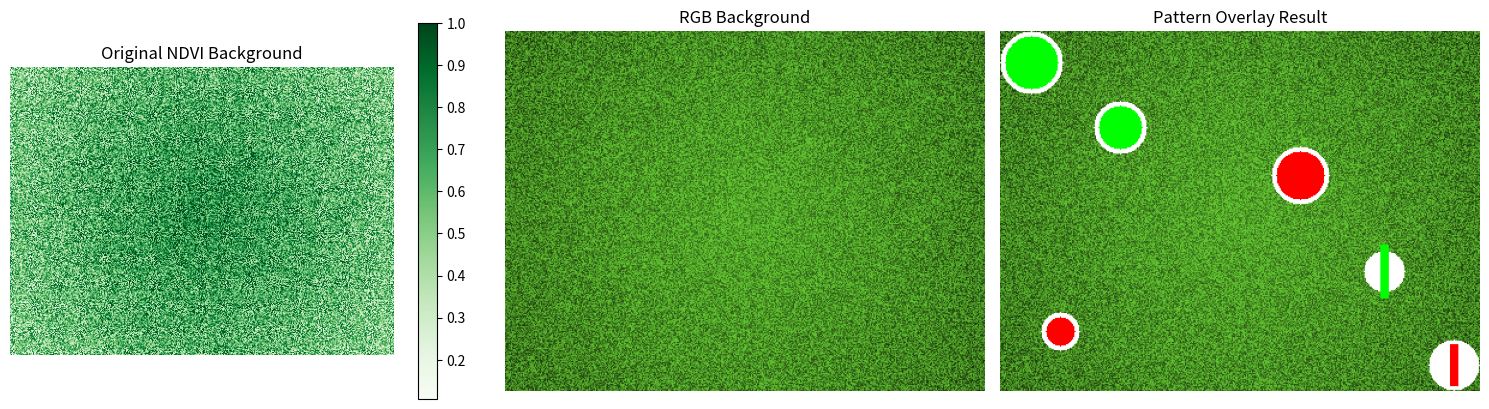

Source code (Python):
#!/usr/bin/env python3
"""
Pattern Overlay Test Script
Quick test to verify if the pattern overlay functionality works correctly
without running the full FarmEye pipeline.
"""

import os
import numpy as np
import matplotlib.pyplot as plt
from PIL import Image
import pandas as pd

def create_test_data():
    """Create synthetic test data to simulate FarmEye outputs"""
    print("[TEST] Creating synthetic test data...")
    
    # Create test image dimensions
    h, w = 300, 400  # Small test image
    
    # Create synthetic NDVI background (simulates normalized NDVI 2025)
    np.random.seed(42)
    ndvi_background = np.random.random((h, w)) * 0.8 + 0.1  # Range 0.1-0.9
    
    # Add some realistic NDVI patterns (higher values in center, lower at edges)
    y_indices, x_indices = np.ogrid[:h, :w]
    center_y, center_x = h//2, w//2
    distance_from_center = np.sqrt((y_indices - center_y)**2 + (x_indices - center_x)**2)
    max_distance = np.sqrt(center_y**2 + center_x**2)
    ndvi_background = ndvi_background + 0.3 * (1 - distance_from_center / max_distance)
    ndvi_background = np.clip(ndvi_background, 0, 1)
    
    # Create synthetic pattern clusters (simulates actionable_patterns.csv)
    test_patterns = [
        # High quality positive correlation pattern
        {
            "center_x": 100, "center_y": 80,
            "avg_corr": 0.85, "quality_score": 0.75,
            "is_linear": False, "band1": "ndvi", "band2": "evi"
        },
        # High quality negative correlation pattern  
        {
            "center_x": 250, "center_y": 120,
            "avg_corr": -0.78, "quality_score": 0.82,
            "is_linear": False, "band1": "ndvi", "band2": "ndwi"
        },
        # Medium quality linear pattern (positive)
        {
            "center_x": 320, "center_y": 200,
            "avg_corr": 0.68, "quality_score": 0.55,
            "is_linear": True, "band1": "evi", "band2": "ndwi",
            "max_dimension": 45
        },
        # Low quality pattern (should be small marker)
        {
            "center_x": 50, "center_y": 250,
            "avg_corr": -0.45, "quality_score": 0.48,
            "is_linear": False, "band1": "ndvi", "band2": "evi"
        },
        # Edge case - near boundary
        {
            "center_x": 5, "center_y": 5,
            "avg_corr": 0.92, "quality_score": 0.88,
            "is_linear": False, "band1": "ndvi", "band2": "ndwi"
        },
        # Edge case - near other boundary
        {
            "center_x": 395, "center_y": 295,
            "avg_corr": -0.67, "quality_score": 0.71,
            "is_linear": True, "band1": "evi", "band2": "ndwi",
            "max_dimension": 30
        }
    ]
    
    return ndvi_background, test_patterns, (h, w)

def create_ndvi_background_rgb(ndvi_normalized):
    """Convert NDVI to RGB background (simulates the background creation logic)"""
    h, w = ndvi_normalized.shape
    
    # Create RGB overlay (matches FarmEye logic)
    background_rgb = np.zeros((h, w, 3), dtype=np.uint8)
    ndvi_enhanced = np.power(ndvi_normalized, 0.7)  # Gamma correction
    background_rgb[:, :, 1] = (ndvi_enhanced * 200).astype(np.uint8)  # Green channel
    background_rgb[:, :, 0] = (ndvi_enhanced * 100).astype(np.uint8)  # Red channel  
    background_rgb[:, :, 2] = (ndvi_enhanced * 50).astype(np.uint8)   # Blue channel
    
    return background_rgb

def test_pattern_overlay(clusters, shape, background_rgb):
    """Test the pattern overlay logic (extracted from FarmEye)"""
    print("[TEST] Testing pattern overlay logic...")
    
    h, w = shape
    overlay = background_rgb.copy()
    
    # Draw patterns on overlay (EXACT COPY FROM FARMEYE)
    sorted_clusters = sorted(clusters, key=lambda x: x["quality_score"])
    
    patterns_drawn = 0
    patterns_out_of_bounds = 0
    
    for c in sorted_clusters:
        quality = c["quality_score"]
        base_marker_size = 12
        marker_size = max(base_marker_size, int(25 * quality))
        
        # Colors
        if c["avg_corr"] > 0:
            color = (0, 255, 0)      # Pure green
        else:
            color = (255, 0, 0)      # Pure red
        border_color = (255, 255, 255)  # White border
        
        border_size = marker_size + 4
        cy, cx = c["center_y"], c["center_x"]
        
        print(f"[DEBUG] Pattern: center=({cx}, {cy}), quality={quality:.3f}, "
              f"corr={c['avg_corr']:.3f}, marker_size={marker_size}, "
              f"linear={c.get('is_linear', False)}")
        
        # Check if coordinates are within reasonable bounds before adjustment
        original_in_bounds = (0 <= cy < h and 0 <= cx < w)
        
        # Ensure coordinates are within bounds
        cy = max(border_size, min(h - border_size - 1, cy))
        cx = max(border_size, min(w - border_size - 1, cx))
        
        adjusted_in_bounds = (border_size <= cy <= h - border_size - 1 and 
                            border_size <= cx <= w - border_size - 1)
        
        print(f"[DEBUG] Bounds check: original_in_bounds={original_in_bounds}, "
              f"adjusted_in_bounds={adjusted_in_bounds}, "
              f"adjusted_coords=({cx}, {cy})")
        
        if not adjusted_in_bounds:
            patterns_out_of_bounds += 1
            print(f"[WARN] Pattern still out of bounds after adjustment!")
            continue
        
        try:
            # Draw white border
            border_pixels_drawn = 0
            for dy in range(-border_size, border_size + 1):
                for dx in range(-border_size, border_size + 1):
                    py, px = cy + dy, cx + dx
                    if 0 <= py < h and 0 <= px < w:
                        if (dy*dy + dx*dx) <= border_size*border_size:
                            overlay[py, px] = border_color
                            border_pixels_drawn += 1
            
            # Draw main marker
            main_pixels_drawn = 0
            if c.get("is_linear", False):
                # Linear patterns: draw thick lines
                line_length = max(marker_size, int(c.get("max_dimension", 20) * 0.5))
                for dy in range(-line_length, line_length + 1):
                    for dx in range(-3, 4):
                        py, px = cy + dy, cx + dx
                        if 0 <= py < h and 0 <= px < w:
                            overlay[py, px] = color
                            main_pixels_drawn += 1
            else:
                # Area patterns: draw filled circles
                for dy in range(-marker_size, marker_size + 1):
                    for dx in range(-marker_size, marker_size + 1):
                        py, px = cy + dy, cx + dx
                        if 0 <= py < h and 0 <= px < w:
                            if (dy*dy + dx*dx) <= marker_size*marker_size:
                                overlay[py, px] = color
                                main_pixels_drawn += 1
            
            patterns_drawn += 1
            print(f"[SUCCESS] Drew pattern: border_pixels={border_pixels_drawn}, "
                  f"main_pixels={main_pixels_drawn}")
            
        except Exception as e:
            print(f"[ERROR] Failed to draw pattern: {e}")
            patterns_out_of_bounds += 1
    
    print(f"[SUMMARY] Patterns drawn successfully: {patterns_drawn}")
    print(f"[SUMMARY] Patterns out of bounds: {patterns_out_of_bounds}")
    
    return overlay

def analyze_overlay_result(original_background, final_overlay):
    """Analyze the overlay result to detect if patterns were actually drawn"""
    print("[TEST] Analyzing overlay result...")
    
    # Convert background to same format for comparison
    background_for_comparison = original_background.copy()
    
    # Find pixels that changed from background to overlay
    differences = np.any(final_overlay != background_for_comparison, axis=2)
    changed_pixels = np.sum(differences)
    
    # Find specific colors (red and green patterns, white borders)
    red_pixels = np.sum(np.all(final_overlay == [255, 0, 0], axis=2))
    green_pixels = np.sum(np.all(final_overlay == [0, 255, 0], axis=2))
    white_pixels = np.sum(np.all(final_overlay == [255, 255, 255], axis=2))
    
    print(f"[ANALYSIS] Total pixels changed: {changed_pixels}")
    print(f"[ANALYSIS] Red pattern pixels: {red_pixels}")
    print(f"[ANALYSIS] Green pattern pixels: {green_pixels}")
    print(f"[ANALYSIS] White border pixels: {white_pixels}")
    
    # Determine if overlay worked
    patterns_visible = (red_pixels > 0 or green_pixels > 0) and white_pixels > 0
    
    return {
        'patterns_visible': patterns_visible,
        'changed_pixels': changed_pixels,
        'red_pixels': red_pixels,
        'green_pixels': green_pixels,
        'white_pixels': white_pixels
    }

def save_test_results(background, overlay, analysis_result, output_dir=r"C:\Users\Faster\Downloads\FarmEyeOutputs\Test1"):
    """Save test results for visual inspection"""
    print(f"[TEST] Saving test results to {output_dir}/...")
    
    os.makedirs(output_dir, exist_ok=True)
    
    # Save individual images
    plt.figure(figsize=(15, 5))
    
    # Original NDVI background
    plt.subplot(1, 3, 1)
    plt.imshow(background, cmap='Greens')
    plt.title('Original NDVI Background')
    plt.colorbar(shrink=0.8)
    plt.axis('off')
    
    # RGB background
    rgb_background = create_ndvi_background_rgb(background)
    plt.subplot(1, 3, 2)
    plt.imshow(rgb_background)
    plt.title('RGB Background')
    plt.axis('off')
    
    # Final overlay
    plt.subplot(1, 3, 3)
    plt.imshow(overlay)
    plt.title('Pattern Overlay Result')
    plt.axis('off')
    
    plt.tight_layout()
    plt.savefig(os.path.join(output_dir, 'pattern_overlay_test.png'), dpi=150, bbox_inches='tight')
    plt.close()
    
    # Save analysis report
    with open(os.path.join(output_dir, 'test_analysis_report.txt'), 'w', encoding='utf-8') as f:
        f.write("PATTERN OVERLAY TEST ANALYSIS REPORT\n")
        f.write("=" * 50 + "\n\n")
        f.write(f"Test Status: {'PASS' if analysis_result['patterns_visible'] else 'FAIL'}\n\n")
        f.write("PIXEL ANALYSIS:\n")
        f.write(f"- Total pixels changed: {analysis_result['changed_pixels']}\n")
        f.write(f"- Red pattern pixels: {analysis_result['red_pixels']}\n")
        f.write(f"- Green pattern pixels: {analysis_result['green_pixels']}\n")
        f.write(f"- White border pixels: {analysis_result['white_pixels']}\n\n")
        
        if analysis_result['patterns_visible']:
            f.write("SUCCESS: Patterns are visible in the overlay!\n")
            f.write("The pattern overlay functionality is working correctly.\n")
        else:
            f.write("FAILURE: No patterns visible in the overlay!\n")
            f.write("There may be issues with:\n")
            f.write("- Coordinate system mismatches\n")
            f.write("- Bounds checking problems\n")
            f.write("- Color assignment issues\n")
            f.write("- Marker size calculations\n")
    
    print(f"✅ Test results saved to {output_dir}/")
    return output_dir

def main():
    """Run the complete pattern overlay test"""
    print("PATTERN OVERLAY FUNCTIONALITY TEST")
    print("=" * 50)
    
    # Step 1: Create test data
    ndvi_background, test_patterns, shape = create_test_data()
    print(f"✅ Created test data: {len(test_patterns)} patterns, image size {shape}")
    
    # Step 2: Create RGB background
    rgb_background = create_ndvi_background_rgb(ndvi_background)
    print(f"✅ Created RGB background: {rgb_background.shape}")
    
    # Step 3: Test pattern overlay
    overlay_result = test_pattern_overlay(test_patterns, shape, rgb_background)
    print(f"✅ Pattern overlay test completed")
    
    # Step 4: Analyze results
    analysis = analyze_overlay_result(rgb_background, overlay_result)
    print(f"✅ Analysis completed")
    
    # Step 5: Save results
    output_dir = save_test_results(ndvi_background, overlay_result, analysis)
    
    # Step 6: Final report
    print("\n" + "=" * 50)
    print("FINAL TEST REPORT")
    print("=" * 50)
    print("Status: {} {}".format('PASS' if analysis['patterns_visible'] else 'FAIL', 
                               '[SUCCESS]' if analysis['patterns_visible'] else '[ERROR]'))
    print(f"Patterns visible: {analysis['patterns_visible']}")
    print(f"Total pixel changes: {analysis['changed_pixels']}")
    
    if analysis['patterns_visible']:
        print("\n[SUCCESS] GREAT! The pattern overlay functionality is working!")
        print("You should see colored patterns with white borders in the result image.")
        print("The main FarmEye pipeline overlay should work correctly.")
    else:
        print("\n[WARNING] Pattern overlay may have issues!")
        print("Check the saved images to see what went wrong.")
        print("You may need to debug the coordinate system or bounds checking.")
    
    print(f"\n[FILES] Check results in: {output_dir}/")
    print("   - pattern_overlay_test.png (visual results)")
    print("   - test_analysis_report.txt (detailed analysis)")

if __name__ == "__main__":
    main()
